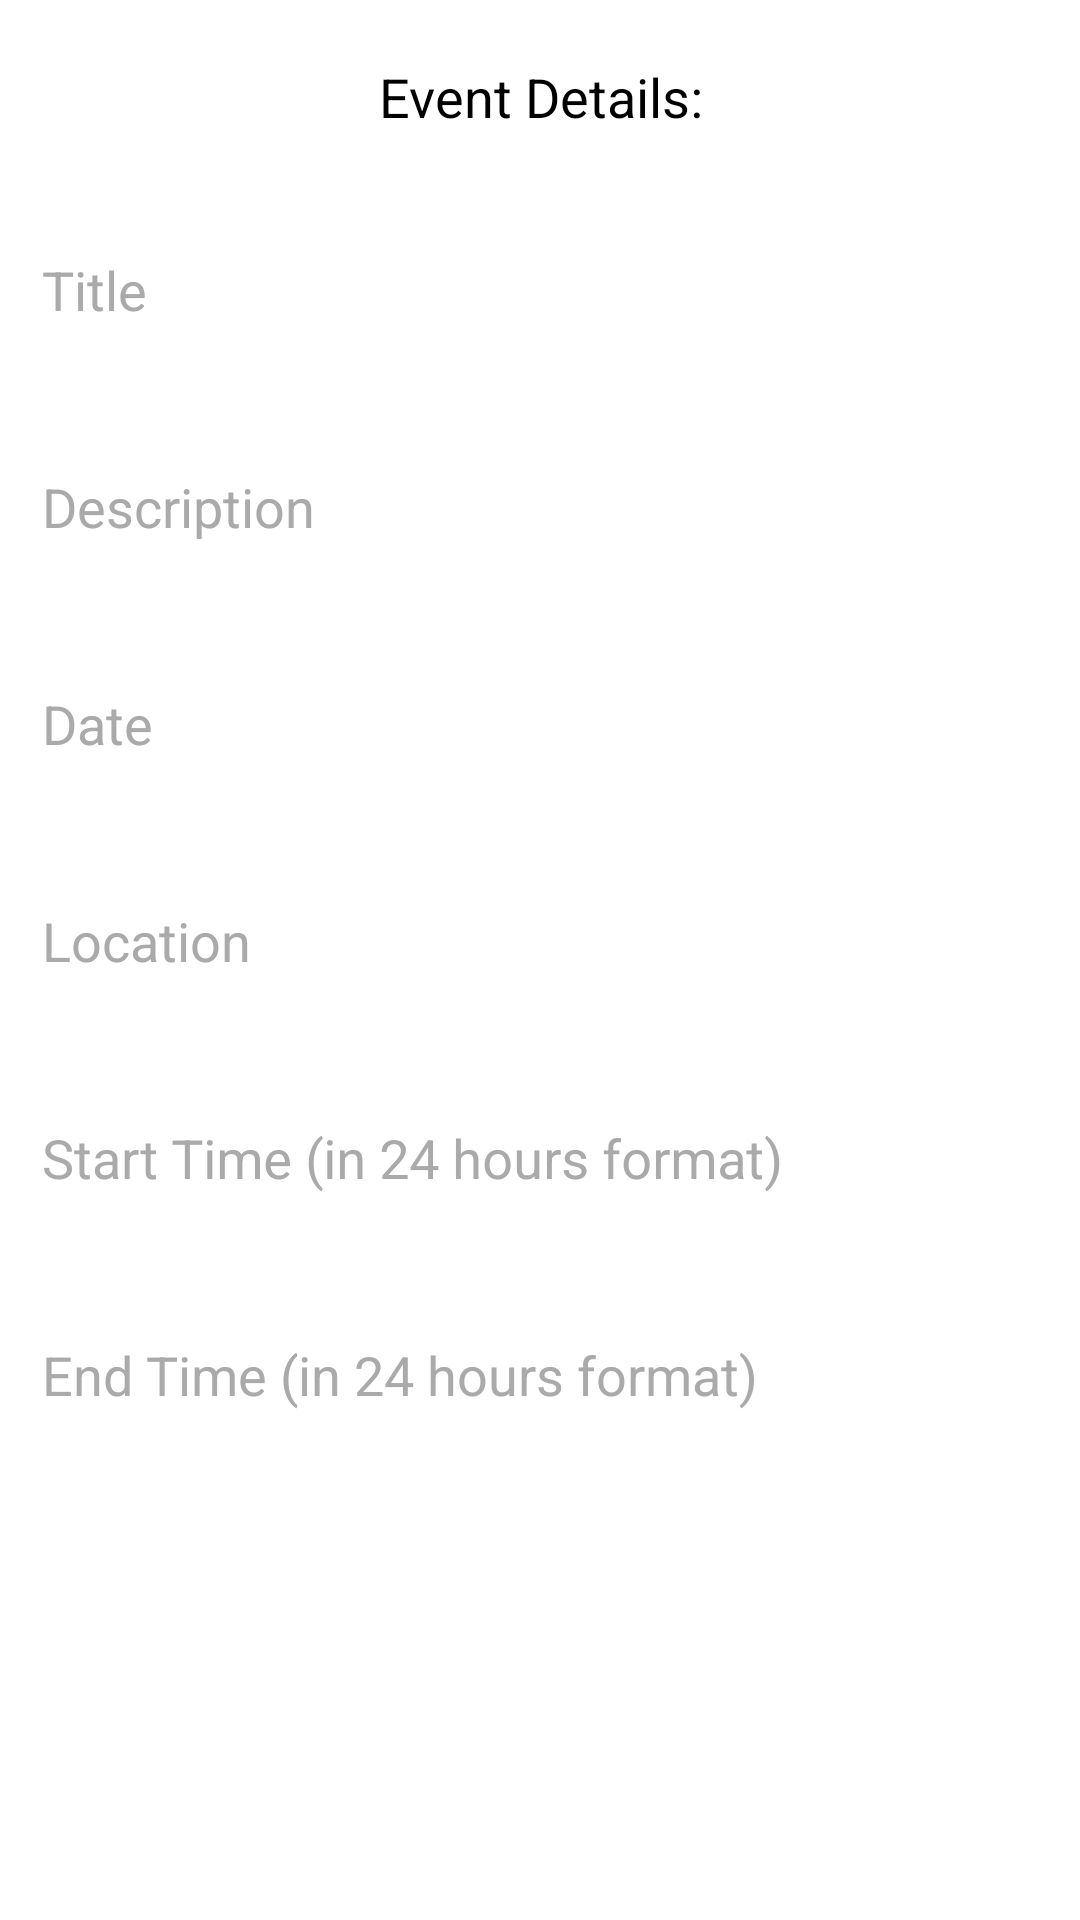

The Android layout XML behind this screen, and the referenced resources:
<!-- AndroidManifest.xml: application theme AppTheme -->
<!-- res/layout/activity_edit_event.xml -->
<?xml version="1.0" encoding="utf-8"?>
<android.support.v4.widget.NestedScrollView
    xmlns:android="http://schemas.android.com/apk/res/android"
    xmlns:app="http://schemas.android.com/apk/res-auto"
    xmlns:tools="http://schemas.android.com/tools"
    android:layout_width="match_parent"
    android:layout_height="match_parent"
    android:background="@android:color/white"
    android:orientation="vertical"
    tools:context=".Activities.EditEventActivity">

    <LinearLayout
        android:layout_width="match_parent"
        android:layout_height="wrap_content"
        android:orientation="vertical"
        android:padding="10dp"
        android:weightSum="9">


        <TextView
            android:id="@+id/textView5"
            android:layout_width="match_parent"
            android:layout_height="wrap_content"
            android:layout_gravity="center"
            android:layout_margin="10dp"
            android:layout_weight="1"
            android:gravity="center"
            android:text="Event Details:"
            android:textColor="@android:color/black"
            android:textSize="18sp" />



        <android.support.design.widget.TextInputLayout
            android:id="@+id/EventTitle"
            android:layout_width="match_parent"
            android:layout_height="match_parent"
            android:layout_marginTop="10dp"
            android:layout_marginBottom="10dp"
            android:layout_weight="1"
            android:textColorHint="@android:color/darker_gray">

            <EditText
                android:id="@+id/edit_newEventTitle"
                android:layout_width="match_parent"
                android:layout_height="wrap_content"
                android:hint="Title"
                android:textColor="@android:color/black"
                android:textColorHint="@android:color/darker_gray" />
        </android.support.design.widget.TextInputLayout>

        <android.support.design.widget.TextInputLayout
            android:id="@+id/EventDesc"
            android:layout_width="match_parent"
            android:layout_height="match_parent"
            android:layout_marginTop="10dp"
            android:layout_marginBottom="10dp"
            android:layout_weight="1"
            android:textColorHint="@android:color/darker_gray">

            <EditText
                android:id="@+id/edit_newEventDesc"
                android:layout_width="match_parent"
                android:layout_height="wrap_content"
                android:hint="Description"
                android:textColor="@android:color/black"
                android:textColorHint="@android:color/darker_gray" />
        </android.support.design.widget.TextInputLayout>

        <android.support.design.widget.TextInputLayout
            android:id="@+id/EventDate"
            android:layout_width="match_parent"
            android:layout_height="match_parent"
            android:layout_marginTop="10dp"
            android:layout_marginBottom="10dp"
            android:layout_weight="1"
            android:textColorHint="@android:color/darker_gray">

            <EditText
                android:id="@+id/edit_newEventDate"
                android:layout_width="match_parent"
                android:layout_height="wrap_content"
                android:hint="Date"
                android:textColor="@android:color/black"
                android:textColorHint="@android:color/darker_gray" />
        </android.support.design.widget.TextInputLayout>

        <android.support.design.widget.TextInputLayout
            android:id="@+id/EventLocation"
            android:layout_width="match_parent"
            android:layout_height="match_parent"
            android:layout_marginTop="10dp"
            android:layout_marginBottom="10dp"
            android:layout_weight="1"
            android:textColorHint="@android:color/darker_gray">

            <EditText
                android:id="@+id/edit_newEventLocation"
                android:layout_width="match_parent"
                android:layout_height="wrap_content"
                android:hint="Location"
                android:textColor="@android:color/black"
                android:textColorHint="@android:color/darker_gray" />
        </android.support.design.widget.TextInputLayout>

        <android.support.design.widget.TextInputLayout
            android:id="@+id/EventStartTime"
            android:layout_width="match_parent"
            android:layout_height="match_parent"
            android:layout_marginTop="10dp"
            android:layout_marginBottom="10dp"
            android:layout_weight="1"
            android:textColorHint="@android:color/darker_gray">

            <EditText
                android:id="@+id/edit_newEventStartTime"
                android:layout_width="match_parent"
                android:layout_height="wrap_content"
                android:hint="Start Time (in 24 hours format)"
                android:textColor="@android:color/black"
                android:textColorHint="@android:color/darker_gray" />
        </android.support.design.widget.TextInputLayout>

        <android.support.design.widget.TextInputLayout
            android:id="@+id/EventEndTime"
            android:layout_width="match_parent"
            android:layout_height="match_parent"
            android:layout_marginTop="10dp"
            android:layout_marginBottom="10dp"
            android:layout_weight="1"
            android:textColorHint="@android:color/darker_gray">

            <EditText
                android:id="@+id/edit_newEventEndTime"
                android:layout_width="match_parent"
                android:layout_height="wrap_content"
                android:hint="End Time (in 24 hours format)"
                android:textColor="@android:color/black"
                android:textColorHint="@android:color/darker_gray" />
        </android.support.design.widget.TextInputLayout>


        <LinearLayout
            android:layout_width="match_parent"
            android:layout_height="wrap_content"
            android:layout_marginLeft="10dp"
            android:layout_marginTop="10dp"
            android:layout_marginRight="10dp"
            android:layout_marginBottom="10dp"
            android:layout_weight="1"
            android:orientation="horizontal">

            <Button
                android:id="@+id/cancelBtn"
                android:layout_width="150dp"
                android:layout_height="wrap_content"
                android:layout_gravity="center"
                android:layout_marginStart="8dp"
                android:layout_marginLeft="8dp"
                android:layout_marginTop="8dp"
                android:layout_marginEnd="8dp"
                android:layout_marginRight="8dp"
                android:layout_marginBottom="8dp"
                android:layout_weight="1"
                android:background="@drawable/round_corners_color"
                android:text="Cancel"
                app:layout_constraintBottom_toBottomOf="parent"
                app:layout_constraintEnd_toEndOf="parent"
                app:layout_constraintStart_toStartOf="parent" />

            <Button
                android:id="@+id/editEventBtn"
                android:layout_width="150dp"
                android:layout_height="wrap_content"
                android:layout_gravity="center"
                android:layout_marginStart="8dp"
                android:layout_marginLeft="8dp"
                android:layout_marginTop="8dp"
                android:layout_marginEnd="8dp"
                android:layout_marginRight="8dp"
                android:layout_marginBottom="8dp"
                android:layout_weight="1"
                android:background="@drawable/round_corners_color"
                android:text="Save Edits"
                app:layout_constraintBottom_toBottomOf="parent"
                app:layout_constraintEnd_toEndOf="parent"
                app:layout_constraintStart_toStartOf="parent" />
        </LinearLayout>


    </LinearLayout>
</android.support.v4.widget.NestedScrollView>
<!-- resources referenced by this layout -->
<resources>
  <style name="AppTheme" parent="AppTheme.AppBarOverlay">
          <item name="colorPrimary">@color/colorPrimary</item>
          <item name="colorPrimaryDark">@color/colorPrimaryDark</item>
          <item name="colorAccent">@color/colorAccent</item>
      </style>
  <style name="AppTheme.AppBarOverlay" parent="Theme.AppCompat.NoActionBar" />
  <color name="colorPrimary">#E55469</color>
  <color name="colorPrimaryDark">#000000</color>
  <color name="colorAccent">#000000</color>
</resources>
